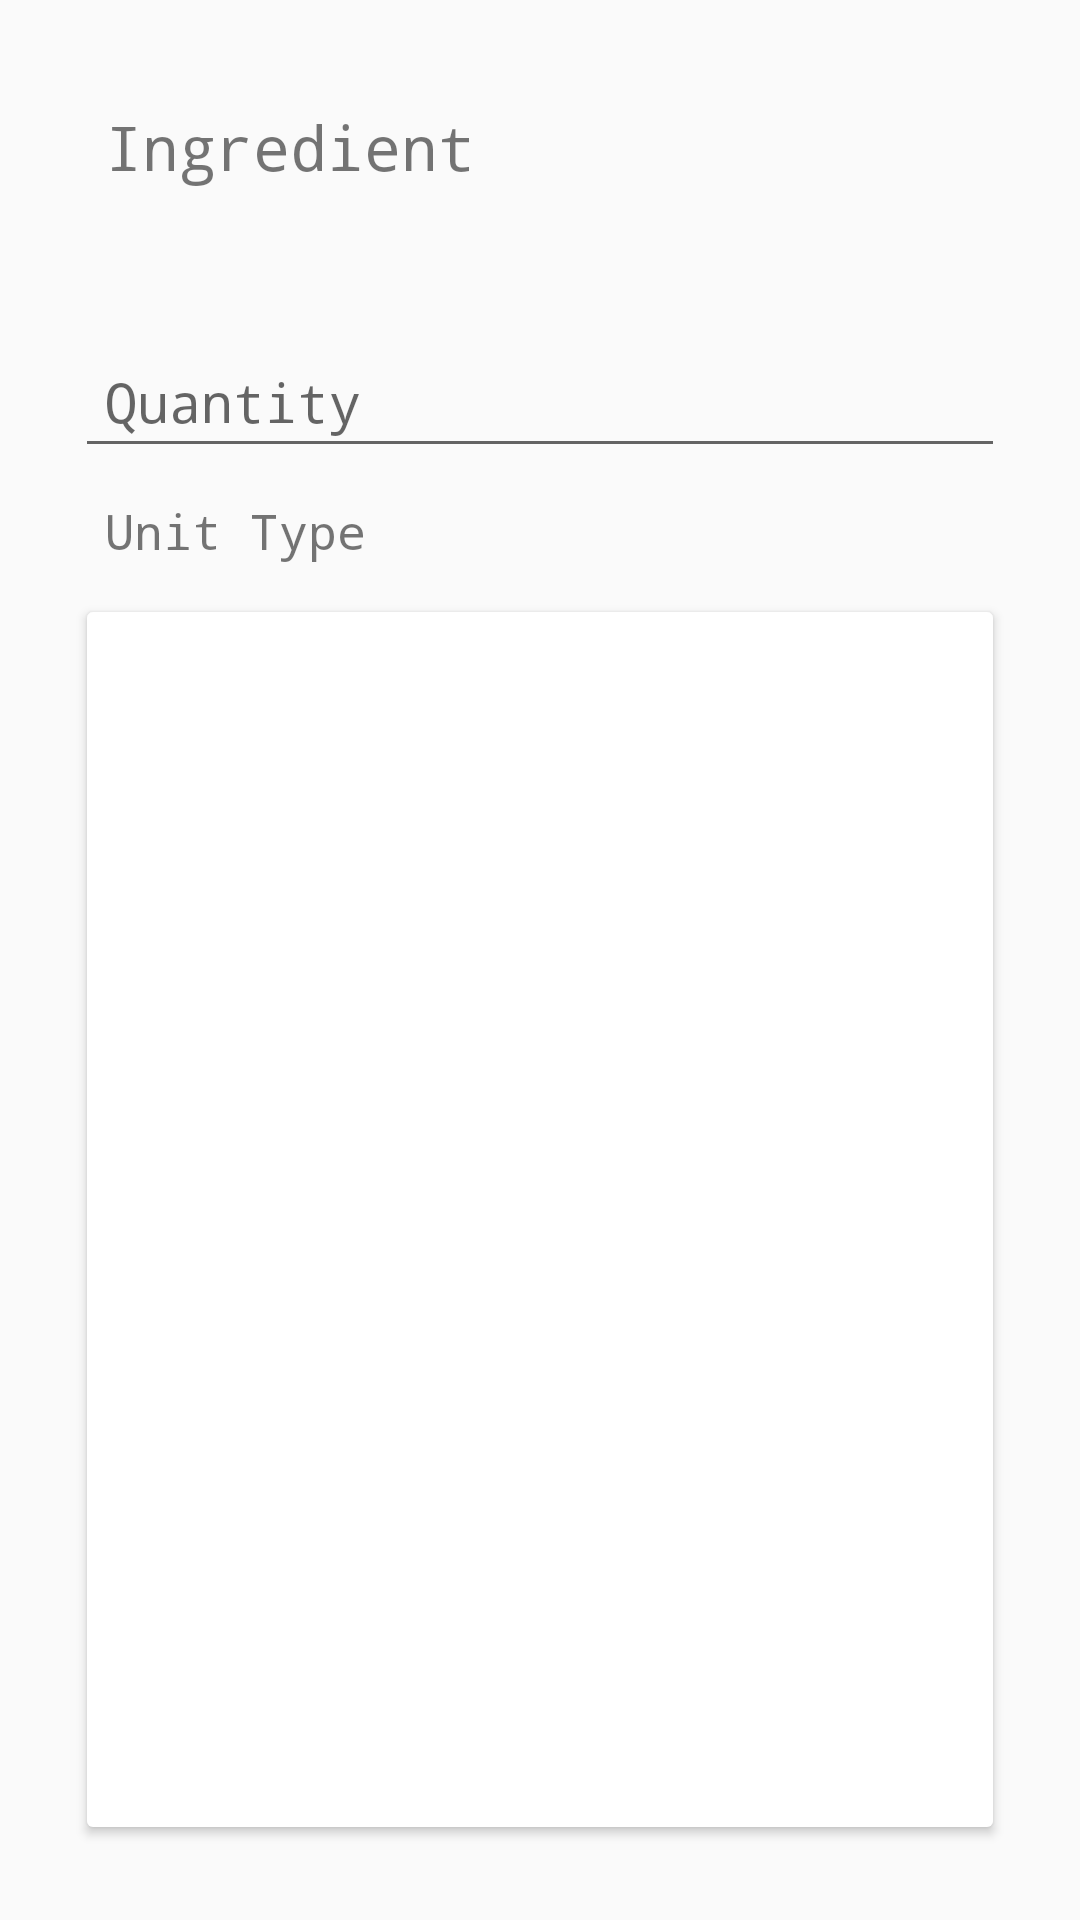

Here is an Android app screen rendered from its layout file. Give the layout XML and the strings, colors and styles it references.
<!-- AndroidManifest.xml: application theme AppTheme -->
<!-- res/layout/barcode_popup.xml -->
<?xml version="1.0" encoding="utf-8"?>
<LinearLayout xmlns:android="http://schemas.android.com/apk/res/android"
    android:orientation="vertical" android:layout_width="match_parent"
    android:layout_height="wrap_content"
    android:layout_margin="25dp"
    android:padding="25dp">


        <TextView
            android:text="Ingredient"
            android:layout_width="match_parent"
            android:layout_height="wrap_content"
            android:id="@+id/ingredientNameTitle"
            android:textSize="10pt"
            android:padding="10dp"/>

        <TextView
            android:layout_width="match_parent"
            android:layout_height="wrap_content"
            android:id="@+id/ingredientName"
            android:padding="10dp"
            android:textAlignment="center" />

        <EditText
            android:id="@+id/ingredient_amount_popup"
            android:layout_width="match_parent"
            android:layout_height="wrap_content"
            android:hint="@string/ingredient_quantity"
            android:inputType="number"
            android:maxLines="1"
            android:singleLine="true"
            android:padding="10dp" />

        <TextView
            android:id="@+id/ingredient_qtype_text_popup"
            android:hint="@string/ingredient_quantity_type"
            android:layout_width="match_parent"
            android:layout_height="wrap_content"
            android:textSize="8pt"
            android:text="Unit Type"
            android:padding="10dp" />

        <Button
            android:layout_width="match_parent"
            android:layout_height="0dp"
            android:id="@+id/ingredient_qtype_popup"
            android:backgroundTint="#FFFFFF"
            android:layout_weight="1"
            android:padding="10dp" />

</LinearLayout>
<!-- resources referenced by this layout -->
<resources>
  <string name="ingredient_quantity">Quantity</string>
  <string name="ingredient_quantity_type">Quantity Type</string>
  <style name="AppTheme" parent="Theme.AppCompat.Light.DarkActionBar">
          
          <item name="colorPrimary">@color/colorPrimary</item>
          <item name="colorAccent">@color/colorAccent</item>
          <item name="android:typeface">monospace</item>
      </style>
  <color name="colorPrimary">#FF7F50</color>
  <color name="colorAccent">#FF7F50</color>
</resources>
